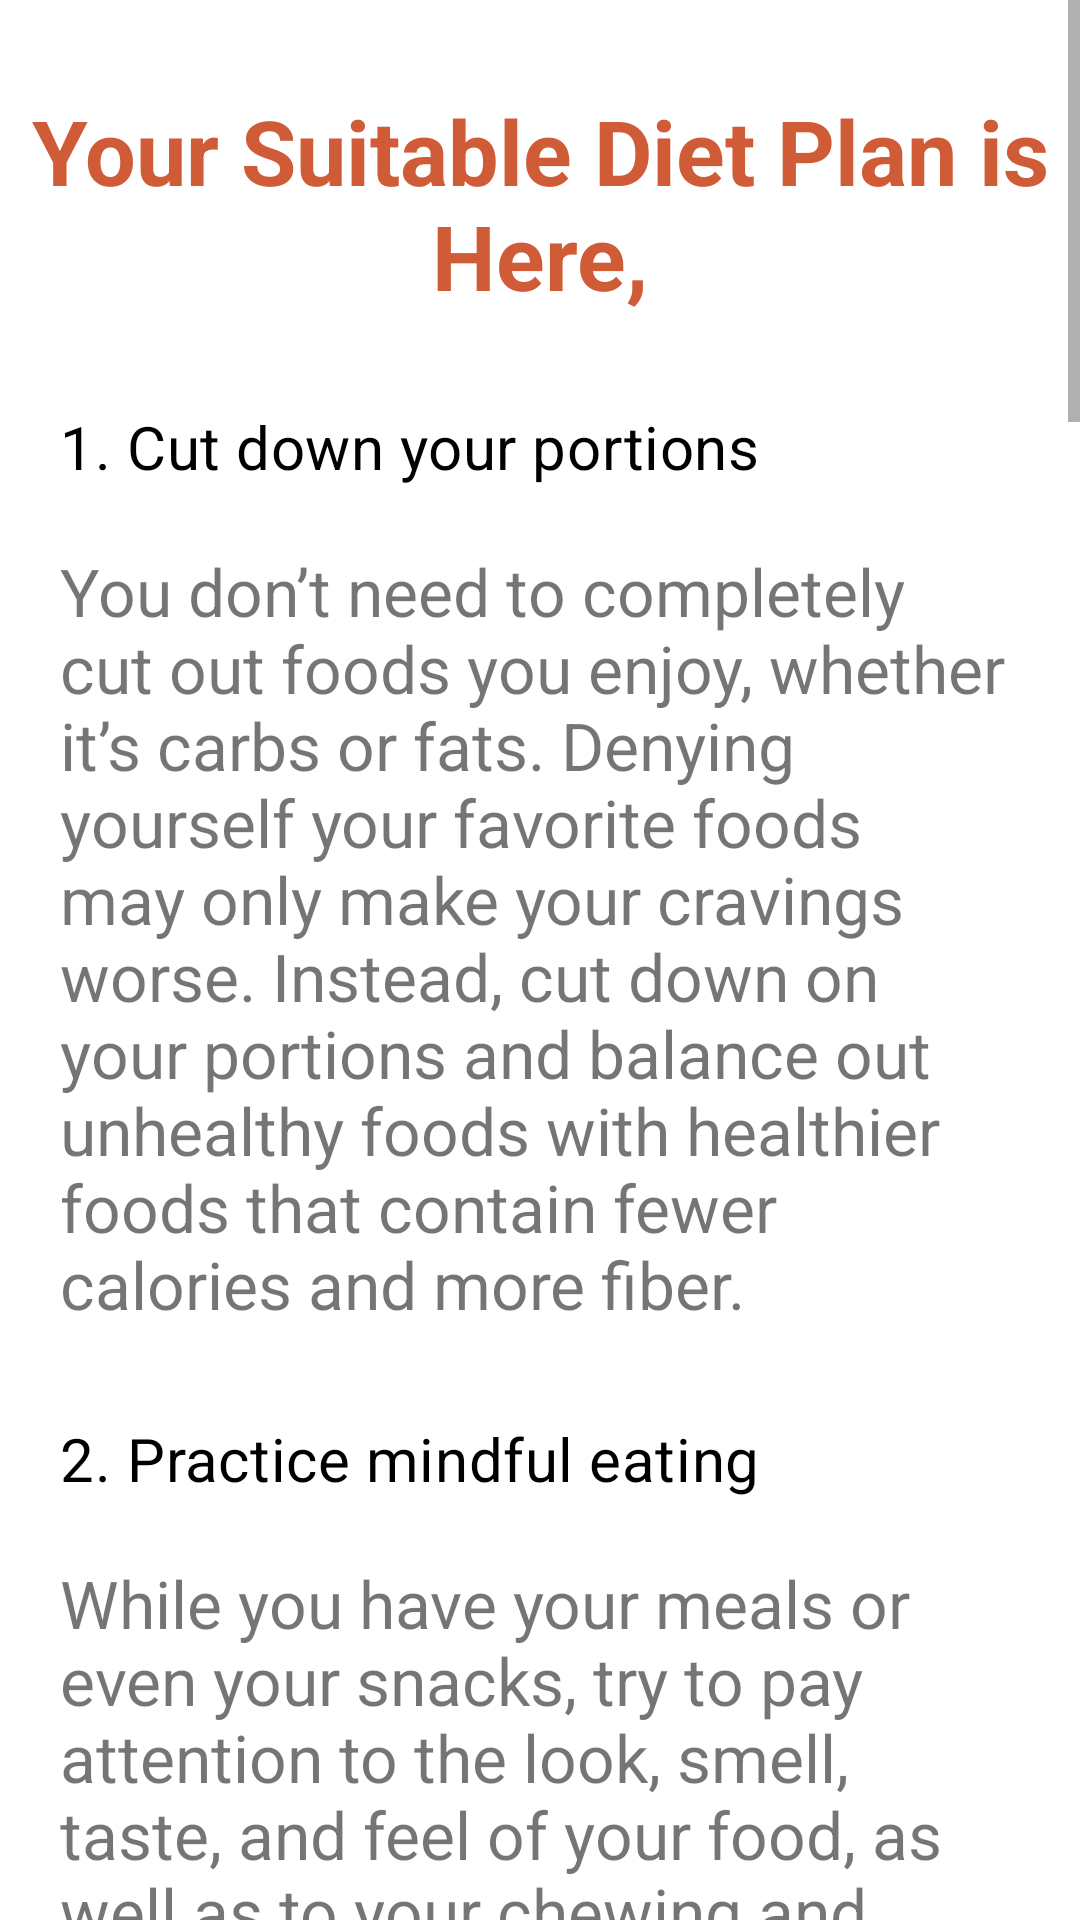

Android layout source for this screen:
<!-- AndroidManifest.xml: application theme Theme.DietChart -->
<!-- res/layout/activity_lazy_lose.xml -->
<?xml version="1.0" encoding="utf-8"?>
<androidx.constraintlayout.widget.ConstraintLayout xmlns:android="http://schemas.android.com/apk/res/android"
    xmlns:app="http://schemas.android.com/apk/res-auto"
    xmlns:tools="http://schemas.android.com/tools"
    android:layout_width="match_parent"
    android:layout_height="match_parent"
    tools:context=".view.lazy.LazyLoseActivity">

    <ScrollView
        android:layout_width="match_parent"
        android:layout_height="match_parent"
        android:layout_alignParentTop="true"
        tools:layout_editor_absoluteX="-176dp"
        tools:layout_editor_absoluteY="73dp">


        <LinearLayout
            android:layout_width="match_parent"
            android:layout_height="wrap_content"
            android:orientation="vertical">

            <TextView
                android:id="@+id/textView"
                android:layout_width="wrap_content"
                android:layout_height="wrap_content"
                android:layout_marginTop="30dp"
                android:gravity="center"
                android:text="@string/your_suitable_diet_plan_is_here"
                android:textColor="#CF5B37"
                android:textSize="30sp"
                android:textStyle="bold"
                app:layout_constraintStart_toStartOf="parent"
                app:layout_constraintTop_toTopOf="parent" />

            <LinearLayout
                android:layout_width="match_parent"
                android:layout_height="wrap_content"
                android:layout_margin="20dp"
                android:layout_marginTop="30dp"
                android:orientation="vertical">

                <TextView
                    style="@style/TextAppearance.MaterialComponents.Subtitle1"
                    android:layout_width="match_parent"
                    android:layout_height="wrap_content"
                    android:layout_marginTop="10dp"
                    android:text="@string/_1_lazy_lose"
                    android:textColor="#000"
                    android:textSize="20sp" />

                <TextView
                    android:layout_width="wrap_content"
                    android:layout_height="wrap_content"
                    android:layout_marginTop="20dp"
                    android:text="@string/you_don_t_need_to_completely_cut_out_foods_you_enjoy_whether_it_s_carbs_or_fats_denying_yourself_your_favorite_foods_may_only_make_your_cravings_worse_instead_cut_down_on_your_portions_and_balance_out_unhealthy_foods_with_healthier_foods_that_contain_fewer_calories_and_more_fiber"
                    android:textSize="22sp" />

                <TextView
                    style="@style/TextAppearance.MaterialComponents.Subtitle1"
                    android:layout_width="match_parent"
                    android:layout_height="wrap_content"
                    android:layout_marginTop="30dp"
                    android:text="@string/day_2_lazy_lose"
                    android:textColor="#000"
                    android:textSize="20sp" />

                <TextView
                    android:layout_width="wrap_content"
                    android:layout_height="wrap_content"
                    android:layout_marginTop="20dp"
                    android:text="@string/while_you_have_your_meals_or_even_your_snacks_try_to_pay_attention_to_the_look_smell_taste_and_feel_of_your_food_as_well_as_to_your_chewing_and_swallowing_being_fully_engaged_in_the_act_of_eating_will_help_you_be_more_in_tune_with_your_body_and_notice_when_you_are_actually_full_this_may_prevent_you_from_overeating"
                    android:textSize="22sp" />


                <TextView
                    style="@style/TextAppearance.MaterialComponents.Subtitle1"
                    android:layout_width="match_parent"
                    android:layout_height="wrap_content"
                    android:layout_marginTop="30dp"
                    android:text="@string/day_3_lazy_lose"
                    android:textColor="#000"
                    android:textSize="20sp" />

                <TextView
                    android:layout_width="wrap_content"
                    android:layout_height="wrap_content"
                    android:layout_marginTop="20dp"
                    android:text="@string/instead_of_snacking_on_calorie_dense_food_make_it_a_habit_to_eat_nuts_especially_walnuts_and_almonds_they_can_make_you_feel_fuller_for_longer_so_that_you_eat_less_during_your_next_meal"
                    android:textSize="22sp" />


                <TextView
                    style="@style/TextAppearance.MaterialComponents.Subtitle1"
                    android:layout_width="match_parent"
                    android:layout_height="wrap_content"
                    android:layout_marginTop="30dp"
                    android:text="@string/day_4_lazy_lose"
                    android:textColor="#000"
                    android:textSize="20sp" />

                <TextView
                    android:layout_width="wrap_content"
                    android:layout_height="wrap_content"
                    android:layout_marginTop="20dp"
                    android:text="@string/like_nuts_pulses_such_as_beans_peas_chickpeas_and_lentils_keep_you_feeling_satiated_and_help_you_go_longer_between_meals"
                    android:textSize="22sp" />


                <TextView
                    style="@style/TextAppearance.MaterialComponents.Subtitle1"
                    android:layout_width="match_parent"
                    android:layout_height="wrap_content"
                    android:layout_marginTop="30dp"
                    android:text="@string/day_5_lazy_lose"
                    android:textColor="#000"
                    android:textSize="20sp" />

                <TextView
                    android:layout_width="wrap_content"
                    android:layout_height="wrap_content"
                    android:layout_marginTop="20dp"
                    android:text="@string/lowering_your_room_temperature_to_66_f_at_night_can_help_you_burn_fat_as_your_body_needs_to_work_a_little_harder_to_keep_you_warm"
                    android:textSize="22sp" />


                <TextView
                    style="@style/TextAppearance.MaterialComponents.Subtitle1"
                    android:layout_width="match_parent"
                    android:layout_height="wrap_content"
                    android:layout_marginTop="30dp"
                    android:text="@string/day_6_lazy_lose"
                    android:textColor="#000"
                    android:textSize="20sp" />

                <TextView
                    android:layout_width="wrap_content"
                    android:layout_height="wrap_content"
                    android:layout_marginTop="20dp"
                    android:text="@string/try_eating_a_salad_or_soup_before_your_main_course_this_can_fill_you_up_so_that_you_end_up_eating_less_of_your_main_course"
                    android:textSize="22sp" />


                <TextView
                    style="@style/TextAppearance.MaterialComponents.Subtitle1"
                    android:layout_width="match_parent"
                    android:layout_height="wrap_content"
                    android:layout_marginTop="30dp"
                    android:text="@string/day_7_lazy_lose"
                    android:textColor="#000"
                    android:textSize="20sp" />

                <TextView
                    android:layout_width="wrap_content"
                    android:layout_height="wrap_content"
                    android:layout_marginTop="20dp"
                    android:text="@string/a_2020_study_published_in_the_journal_of_nutrition_found_that_women_who_consumed_2_3_cups_of_coffee_a_day_had_less_accumulation_of_fat_in_the_body_including_in_the_abdomen"
                    android:textSize="22sp" />


                <TextView
                    style="@style/TextAppearance.MaterialComponents.Subtitle1"
                    android:layout_width="match_parent"
                    android:layout_height="wrap_content"
                    android:layout_marginTop="30dp"
                    android:text="@string/day_8_lazy_lose"
                    android:textColor="#000"
                    android:textSize="20sp" />

                <TextView
                    android:layout_width="wrap_content"
                    android:layout_height="wrap_content"
                    android:layout_marginTop="20dp"
                    android:text="@string/let_s_make_a_thai_dish_tonight_yes_spicy_foods_have_been_known_to_speed_up_your_metabolism_so_add_a_little_cayenne_pepper_to_that_dish_plus_it_may_be_so_spicy_that_you_end_up_eating_a_little_less"
                    android:textSize="22sp" />


                <TextView
                    style="@style/TextAppearance.MaterialComponents.Subtitle1"
                    android:layout_width="match_parent"
                    android:layout_height="wrap_content"
                    android:layout_marginTop="30dp"
                    android:text="@string/day_9_lazy_lose"
                    android:textColor="#000"
                    android:textSize="20sp" />

                <TextView
                    android:layout_width="wrap_content"
                    android:layout_height="wrap_content"
                    android:layout_marginTop="20dp"
                    android:text="@string/green_tea_is_loaded_with_antioxidants_and_other_substances_that_help_boost_your_metabolism_studies_have_shown_that_there_are_active_components_in_green_tea_that_help_break_down_fat"
                    android:textSize="22sp" />


                <TextView
                    style="@style/TextAppearance.MaterialComponents.Subtitle1"
                    android:layout_width="match_parent"
                    android:layout_height="wrap_content"
                    android:layout_marginTop="30dp"
                    android:text="@string/day_10_lazy_lose"
                    android:textColor="#000"
                    android:textSize="20sp" />

                <TextView
                    android:layout_width="wrap_content"
                    android:layout_height="wrap_content"
                    android:layout_marginTop="20dp"
                    android:text="@string/don_t_want_to_count_calories_that_s_fine_try_the_half_method_following_the_half_method_helps_you_practice_portion_control_so_that_you_can_save_yourself_the_extra_300_calories_that_you_don_t_need"
                    android:textSize="22sp" />


                <TextView
                    style="@style/TextAppearance.MaterialComponents.Subtitle1"
                    android:layout_width="match_parent"
                    android:layout_height="wrap_content"
                    android:layout_marginTop="30dp"
                    android:text="@string/day_11_lazy_lose"
                    android:textColor="#000"
                    android:textSize="20sp" />

                <TextView
                    android:layout_width="wrap_content"
                    android:layout_height="wrap_content"
                    android:layout_marginTop="20dp"
                    android:text="@string/ok_so_i_said_this_was_the_lazy_person_guide_i_didn_t_say_you_had_to_go_to_the_gym_but_did_you_know_simply_by_adding_another_1000_2000_steps_to_your_day_can_actually_benefit_you_try_it_out"
                    android:textSize="22sp" />


            </LinearLayout>

        </LinearLayout>
    </ScrollView>
</androidx.constraintlayout.widget.ConstraintLayout>
<!-- resources referenced by this layout -->
<resources>
  <string name="_1_lazy_lose">1. Cut down your portions</string>
  <string name="a_2020_study_published_in_the_journal_of_nutrition_found_that_women_who_consumed_2_3_cups_of_coffee_a_day_had_less_accumulation_of_fat_in_the_body_including_in_the_abdomen">A 2020 study published in The Journal of Nutrition found that women who consumed 2-3 cups of coffee a day had less accumulation of fat in the body, including in the abdomen.</string>
  <string name="day_10_lazy_lose">10. Think “half”</string>
  <string name="day_11_lazy_lose">11. Walk more.</string>
  <string name="day_2_lazy_lose">2. Practice mindful eating</string>
  <string name="day_3_lazy_lose">3. Snack on nuts</string>
  <string name="day_4_lazy_lose">4. Eat more pulses</string>
  <string name="day_5_lazy_lose">5. Lower your room temperature</string>
  <string name="day_6_lazy_lose">6. Have your soup or salad first</string>
  <string name="day_7_lazy_lose">7. Get an extra cup of coffee</string>
  <string name="day_8_lazy_lose">8. Eat spicy food</string>
  <string name="day_9_lazy_lose">9. Drink green tea</string>
  <string name="don_t_want_to_count_calories_that_s_fine_try_the_half_method_following_the_half_method_helps_you_practice_portion_control_so_that_you_can_save_yourself_the_extra_300_calories_that_you_don_t_need">Don’t want to count calories? That’s fine. Try the half method. Following the half method helps you practice portion control so that you can save yourself the extra 300 calories that you don’t need.</string>
  <string name="green_tea_is_loaded_with_antioxidants_and_other_substances_that_help_boost_your_metabolism_studies_have_shown_that_there_are_active_components_in_green_tea_that_help_break_down_fat">Green tea is loaded with antioxidants and other substances that help boost your metabolism. Studies have shown that there are active components in green tea that help break down fat.</string>
  <string name="instead_of_snacking_on_calorie_dense_food_make_it_a_habit_to_eat_nuts_especially_walnuts_and_almonds_they_can_make_you_feel_fuller_for_longer_so_that_you_eat_less_during_your_next_meal">Instead of snacking on calorie-dense food, make it a habit to eat nuts, especially walnuts and almonds. They can make you feel fuller for longer so that you eat less during your next meal.</string>
  <string name="like_nuts_pulses_such_as_beans_peas_chickpeas_and_lentils_keep_you_feeling_satiated_and_help_you_go_longer_between_meals">Like nuts, pulses such as beans, peas, chickpeas, and lentils keep you feeling satiated and help you go longer between meals.</string>
  <string name="lowering_your_room_temperature_to_66_f_at_night_can_help_you_burn_fat_as_your_body_needs_to_work_a_little_harder_to_keep_you_warm">Lowering your room temperature to 66 F at night can help you burn fat, as your body needs to work a little harder to keep you warm.</string>
  <string name="ok_so_i_said_this_was_the_lazy_person_guide_i_didn_t_say_you_had_to_go_to_the_gym_but_did_you_know_simply_by_adding_another_1000_2000_steps_to_your_day_can_actually_benefit_you_try_it_out">Ok, so I said this was the lazy person guide. I didn’t say you had to go to the gym, but did you know simply by adding another 1000-2000 steps to your day can actually benefit you? Try it out.</string>
  <string name="try_eating_a_salad_or_soup_before_your_main_course_this_can_fill_you_up_so_that_you_end_up_eating_less_of_your_main_course">Try eating a salad or soup before your main course. This can fill you up so that you end up eating less of your main course.</string>
  <string name="your_suitable_diet_plan_is_here">Your Suitable Diet Plan is Here,</string>
  <color name="purple_500">#CF5B37</color>
  <color name="purple_700">#CF5B37</color>
  <color name="white">#FFFFFFFF</color>
  <color name="teal_200">#FF03DAC5</color>
  <color name="teal_700">#FF018786</color>
  <color name="black">#FF000000</color>
</resources>
